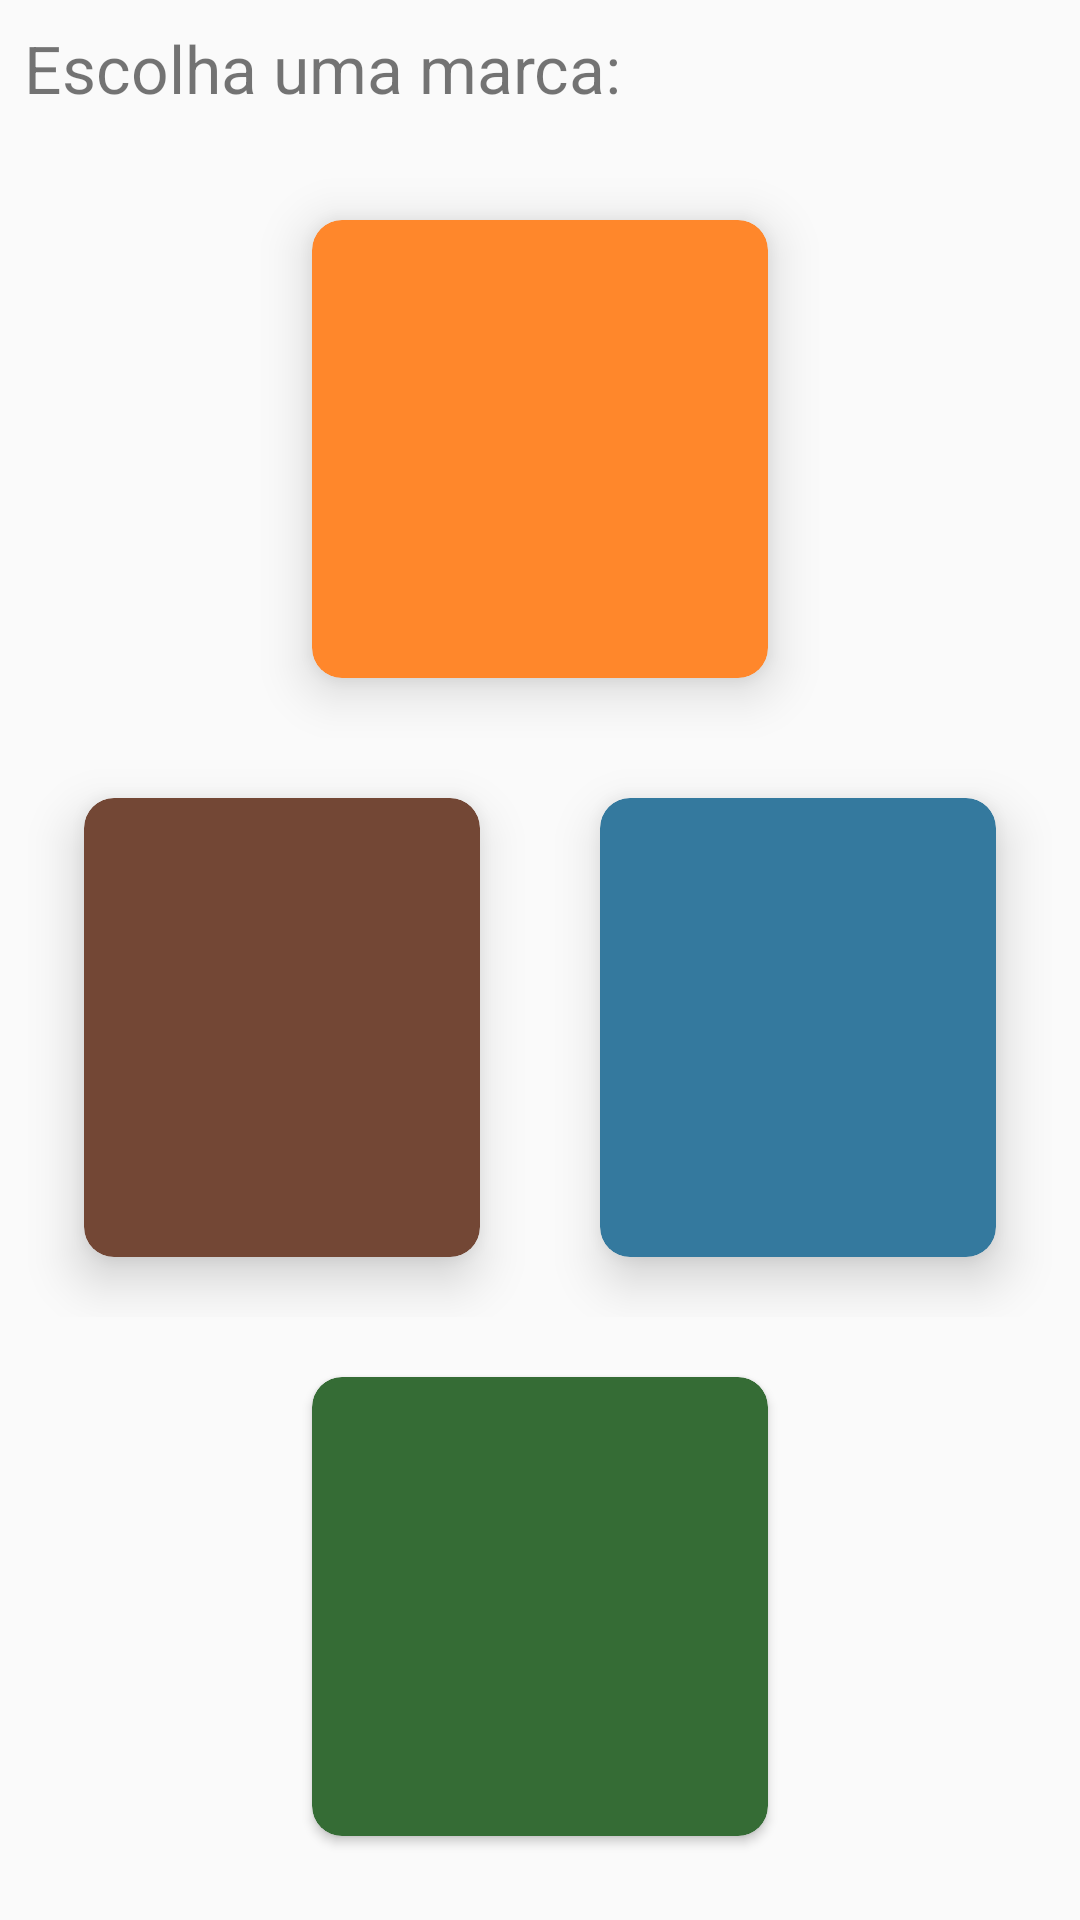

The Android layout XML behind this screen, and the referenced resources:
<!-- AndroidManifest.xml: application theme AppTheme -->
<!-- res/layout/fragment_aba1.xml -->
<?xml version="1.0" encoding="utf-8"?>
<RelativeLayout xmlns:android="http://schemas.android.com/apk/res/android"
    android:layout_width="match_parent"
    android:layout_height="match_parent"
    xmlns:app="http://schemas.android.com/apk/res-auto"
    xmlns:tool="http://schemas.android.com/tools">

    <TextView
        android:id="@+id/fragment_aba1_titulo"
        android:layout_width="match_parent"
        android:layout_height="wrap_content"
        android:text="@string/fragment1"
        android:textSize="22sp"
        android:layout_margin="8dp"/>

    <LinearLayout
        android:layout_width="match_parent"
        android:layout_height="match_parent"
        android:layout_below="@+id/fragment_aba1_titulo"
        android:gravity="center"
        android:orientation="vertical"
        android:layout_margin="8dp">

        <LinearLayout
            android:layout_width="match_parent"
            android:layout_height="0dp"
            android:layout_weight="1">

            <View
                android:layout_width="0dp"
                android:layout_height="match_parent"
                android:layout_weight="0.5"/>

            <android.support.v7.widget.CardView
                android:id="@+id/frag1_option1"
                android:layout_width="0dp"
                android:layout_height="match_parent"
                android:layout_weight="1"
                android:layout_margin="@dimen/fragment1_image_margin"
                android:focusable="true"
                android:clickable="true"
                app:cardElevation="10dp"
                app:cardCornerRadius="10dp"
                app:cardBackgroundColor="@color/orange">

                <TextView
                    android:id="@+id/frag1_text1"
                    android:layout_width="match_parent"
                    android:layout_height="match_parent"
                    tool:text="LOREM IPSUM"
                    android:textSize="20sp"
                    android:textColor="@color/white"
                    android:gravity="center"/>

            </android.support.v7.widget.CardView>

            <View
                android:layout_width="0dp"
                android:layout_height="match_parent"
                android:layout_weight="0.5"/>

        </LinearLayout>

        <LinearLayout
            android:layout_width="match_parent"
            android:layout_height="0dp"
            android:layout_weight="1">

            <android.support.v7.widget.CardView
                android:id="@+id/frag1_option2"
                android:layout_width="0dp"
                android:layout_height="match_parent"
                android:layout_weight="1"
                android:layout_margin="@dimen/fragment1_image_margin"
                android:focusable="true"
                android:clickable="true"
                app:cardElevation="10dp"
                app:cardCornerRadius="10dp"
                app:cardBackgroundColor="@color/brown">

                <TextView
                    android:id="@+id/frag1_text2"
                    android:layout_width="match_parent"
                    android:layout_height="match_parent"
                    tool:text="LOREM IPSUM"
                    android:textSize="20sp"
                    android:textColor="@color/white"
                    android:gravity="center"/>

            </android.support.v7.widget.CardView>

            <android.support.v7.widget.CardView
                android:id="@+id/frag1_option3"
                android:tag="Botão 3"
                android:layout_width="0dp"
                android:layout_height="match_parent"
                android:layout_weight="1"
                android:layout_margin="@dimen/fragment1_image_margin"
                android:focusable="true"
                android:clickable="true"
                app:cardElevation="10dp"
                app:cardCornerRadius="10dp"
                app:cardBackgroundColor="@color/lightblue">

                <TextView
                    android:id="@+id/frag1_text3"
                    android:layout_width="match_parent"
                    android:layout_height="match_parent"
                    tool:text="LOREM IPSUM"
                    android:textSize="20sp"
                    android:textColor="@color/white"
                    android:gravity="center"/>

            </android.support.v7.widget.CardView>

        </LinearLayout>

        <LinearLayout
            android:layout_width="match_parent"
            android:layout_height="0dp"
            android:layout_weight="1">

            <View
                android:layout_width="0dp"
                android:layout_height="match_parent"
                android:layout_weight="0.5"/>

            <android.support.v7.widget.CardView
                android:id="@+id/frag1_option4"
                android:tag="Botão 4"
                android:layout_width="0dp"
                android:layout_height="match_parent"
                android:layout_weight="1"
                android:layout_margin="@dimen/fragment1_image_margin"
                android:focusable="true"
                android:clickable="true"
                android:elevation="10dp"
                app:cardCornerRadius="10dp"
                app:cardBackgroundColor="@color/green">

                <TextView
                    android:id="@+id/frag1_text4"
                    android:layout_width="match_parent"
                    android:layout_height="match_parent"
                    tool:text="LOREM IPSUM"
                    android:textSize="20sp"
                    android:textColor="@color/white"
                    android:gravity="center"/>

            </android.support.v7.widget.CardView>

            <View
                android:layout_width="0dp"
                android:layout_height="match_parent"
                android:layout_weight="0.5"/>

        </LinearLayout>

    </LinearLayout>

</RelativeLayout>
<!-- resources referenced by this layout -->
<resources>
  <color name="brown">#734735</color>
  <color name="green">#356c35</color>
  <color name="lightblue">#34799e</color>
  <color name="orange">#ff872b</color>
  <color name="white">#ffffff</color>
  <dimen name="fragment1_image_margin">20dp</dimen>
  <string name="fragment1">Escolha uma marca:</string>
  <style name="AppTheme" parent="Theme.AppCompat.Light.NoActionBar">
          
          <item name="colorPrimary">@color/colorPrimary</item>
          <item name="colorPrimaryDark">@color/colorPrimaryDark</item>
          <item name="colorAccent">@color/colorAccent</item>
          <item name="android:textColorPrimary">@color/black</item>
      </style>
  <color name="colorPrimary">#ffffff</color>
  <color name="colorPrimaryDark">#cccccc</color>
  <color name="colorAccent">#cf815d</color>
  <color name="black">#000000</color>
</resources>
